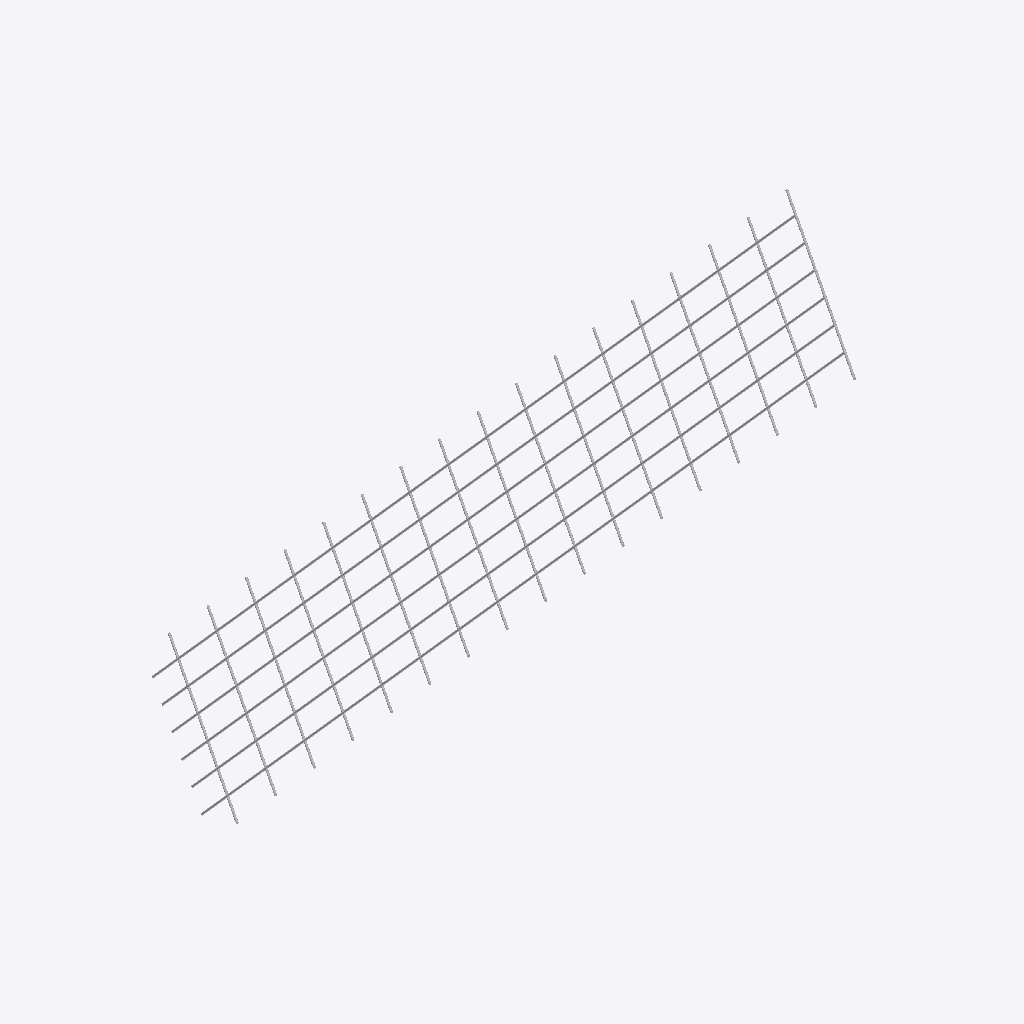
Isometric view of an IFC building model (IFC-SPF (STEP), schema IFC2X3, length unit millimetre), seen from the south-west, elements coloured by IFC class: 1 other element (light grey).
Extent 2.2 m × 1.9 m × 1.5 m (x, y, z). Elements (1): 1 IfcReinforcingBar.

HEADER;
FILE_DESCRIPTION(('ViewDefinition[CoordinationView_V2.0, QuantityTakeOffAddOnView]','Option [BaseQuantities:On]','Option [GridExport:On]','Option [Assemblies:Off]','Option [Bolts:On]','Option [Rebars:On]','Option [PourObjects:Off]','Option [Welds:Off]','Option [SurfaceTreatments:Off]','Option [LocationBy:0]','Option [ViewColors:Off]','Option [SectionedSpine:Off]','[2 more]'),'2;1');
FILE_NAME('','',(''),('Structural Designer'),'IFC Database version: Work','Tekla Structures 2017i Service Pack 7, IFC Expor','');
FILE_SCHEMA(('IFC2X3'));
ENDSEC;
DATA;
#25=IFCPROJECT('3mOjPgXrt6AOR1gYD$9Qe9',#5,'',$,$,$,$,(#11),#24);
#469495=IFCREINFORCINGBAR('02zr5L_W58orRdwHPfWXaQ',#5,'',$,$,#469298,#469494,'',$,9.0,0.0,$,.NOTDEFINED.,$);
ENDSEC;
